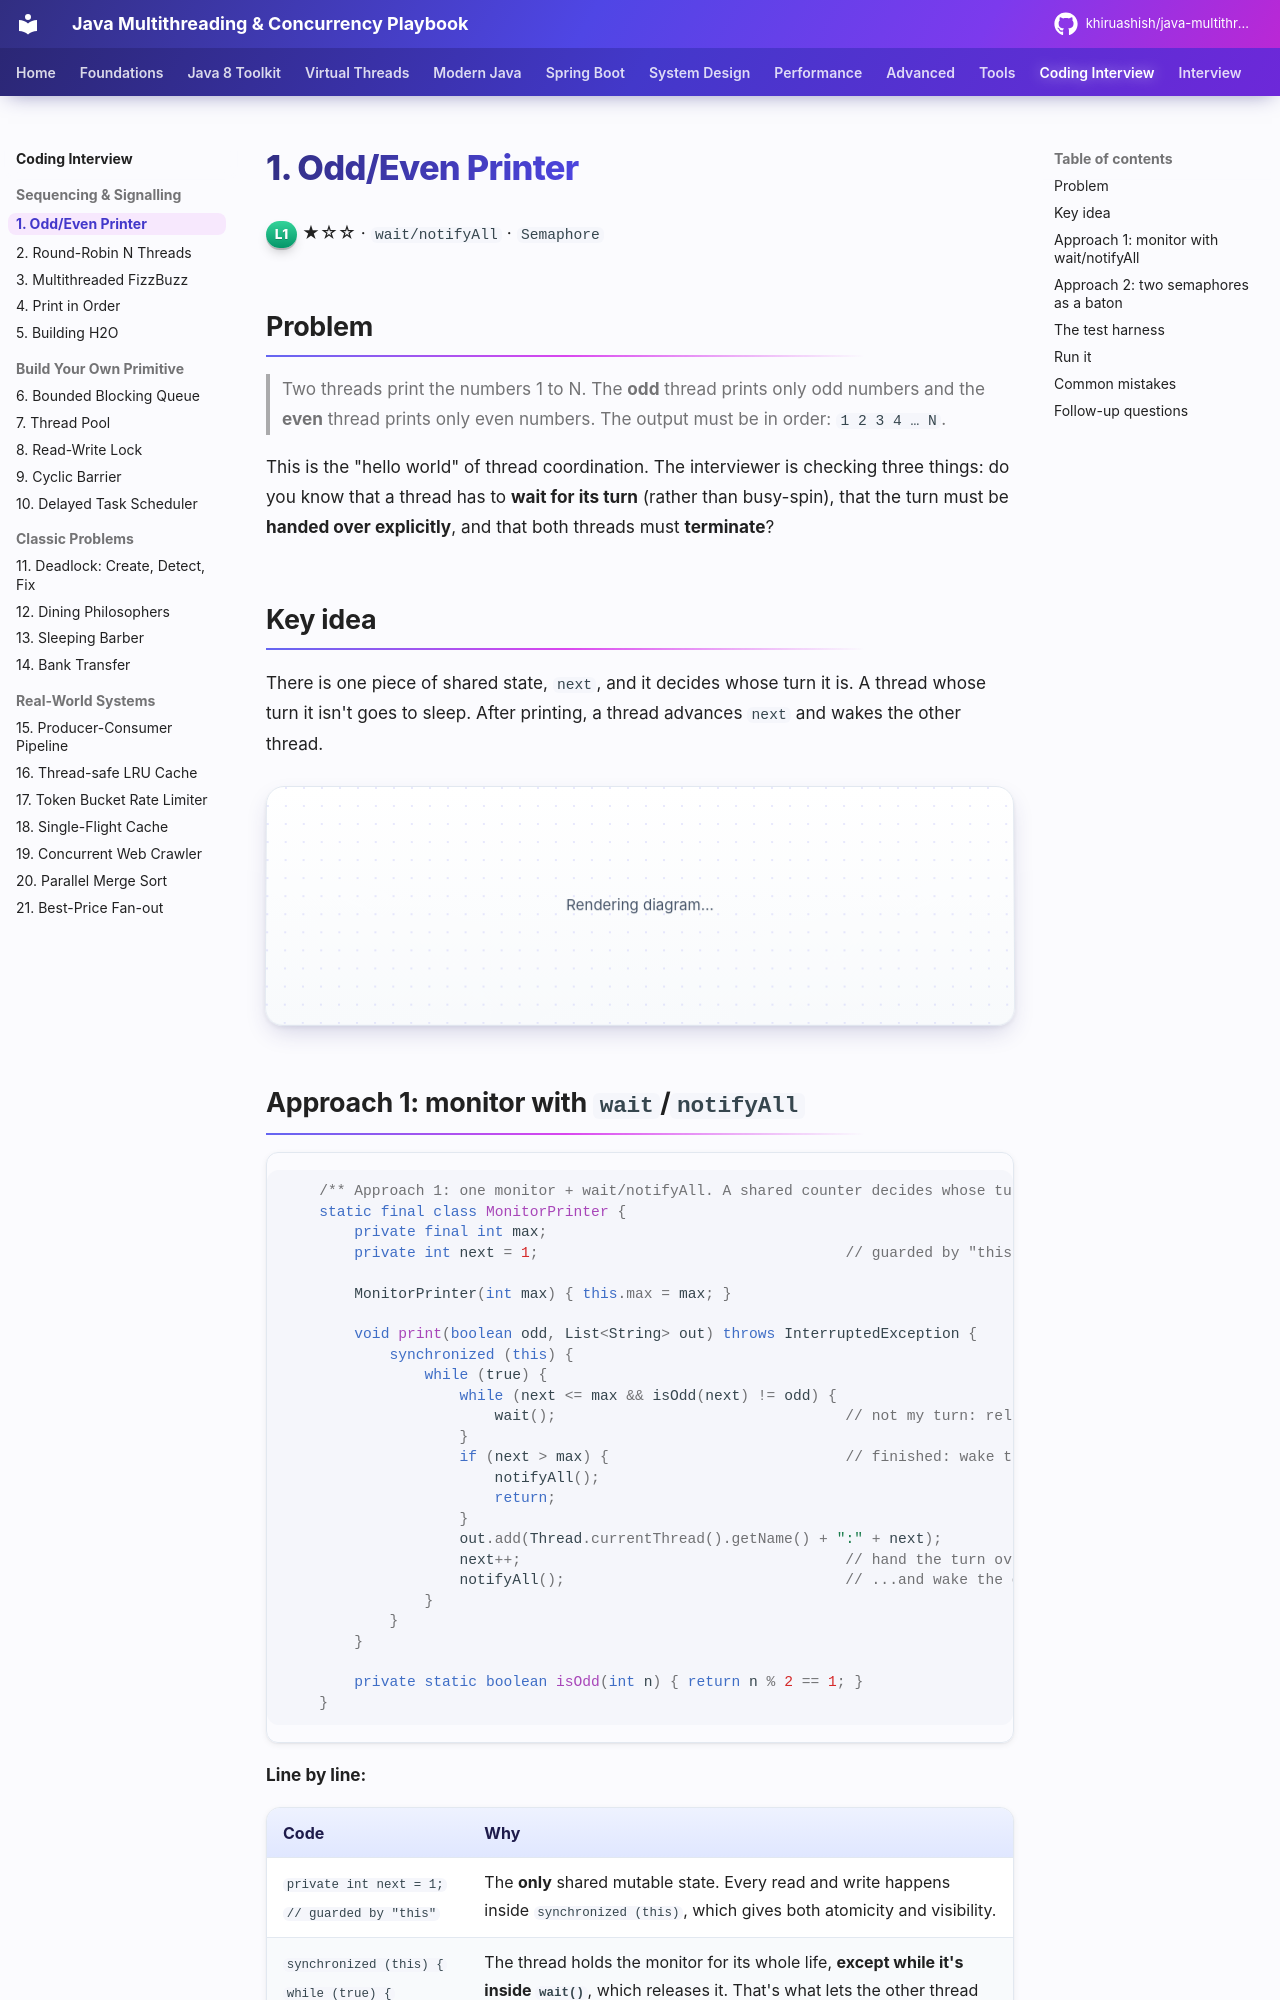

repository: khiruashish/java-multithreading-playbook · page: coding-interview/01-odd-even/index.html · generator: mkdocs

# 1. Odd/Even Printer

<span class="level l1">L1</span> ★☆☆ · `wait/notifyAll` · `Semaphore`

## Problem

> Two threads print the numbers 1 to N. The **odd** thread prints only odd numbers and the **even** thread prints only even
> numbers. The output must be in order: `1 2 3 4 … N`.

This is the "hello world" of thread coordination. The interviewer is checking three things: do you know that a thread has to
**wait for its turn** (rather than busy-spin), that the turn must be **handed over explicitly**, and that both threads must
**terminate**?

## Key idea

There is one piece of shared state, `next`, and it decides whose turn it is. A thread whose turn it isn't goes to sleep.
After printing, a thread advances `next` and wakes the other thread.

```mermaid
sequenceDiagram
    autonumber
    participant O as odd thread
    participant M as monitor (next)
    participant E as even thread
    O->>M: lock, next=1 is odd → print 1, next=2, notifyAll
    E->>M: lock, next=2 is even → print 2, next=3, notifyAll
    O->>M: lock, next=3 → print 3, next=4, notifyAll
    E->>M: lock, next=3 is odd → not my turn → wait() (releases lock)
    Note over O,E: ...continues until next > N
    O->>M: next > N → notifyAll, return
    E->>M: woken, next > N → return
```
